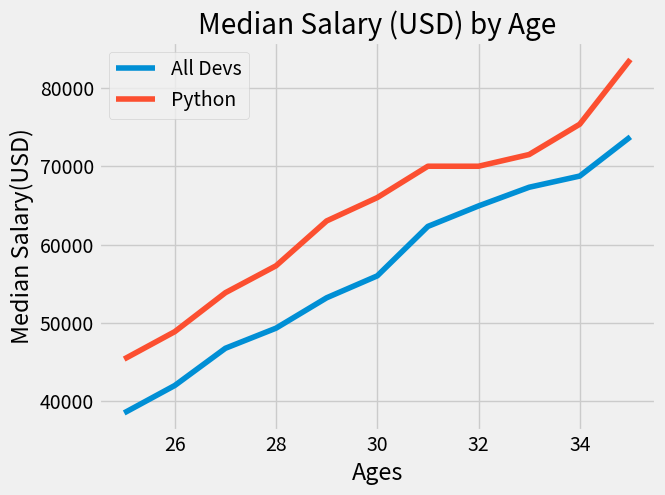

Reproduce this figure in Python.
from matplotlib import pyplot as plt

plt.style.use("fivethirtyeight")
# Median Developer Salaries by Age
ages_x = [25, 26, 27, 28, 29, 30, 31, 32, 33, 34, 35]
dev_y = [38496, 42000, 46752, 49320, 53200, 56000, 62316, 64928, 67317, 68748, 73752]

plt.plot(ages_x, dev_y, label="All Devs")
# Median Python Developer Salaries by Age
py_dev_y = [45372, 48876, 53850, 57287, 63016, 65998, 70003, 70000, 71496, 75370, 83640]

plt.plot(ages_x, py_dev_y, label="Python")

plt.xlabel("Ages")
plt.ylabel("Median Salary(USD)")
plt.title("Median Salary (USD) by Age")

plt.legend()

plt.show()
